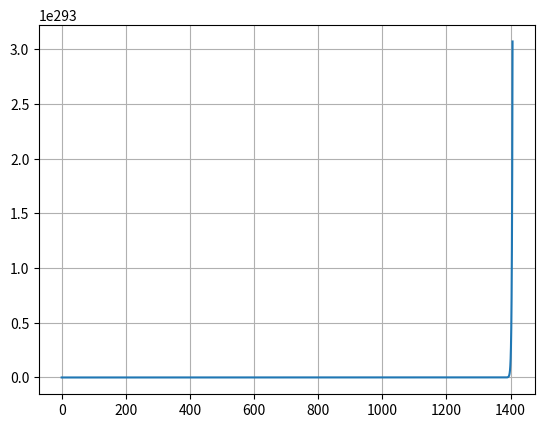

Python code for this plot:

from matplotlib import pyplot as plt


fib = [0, 1]

for i in range(1405):
    fib.append(fib[-1] + fib[-2])

plt.grid()
plt.plot(fib)
plt.show()
